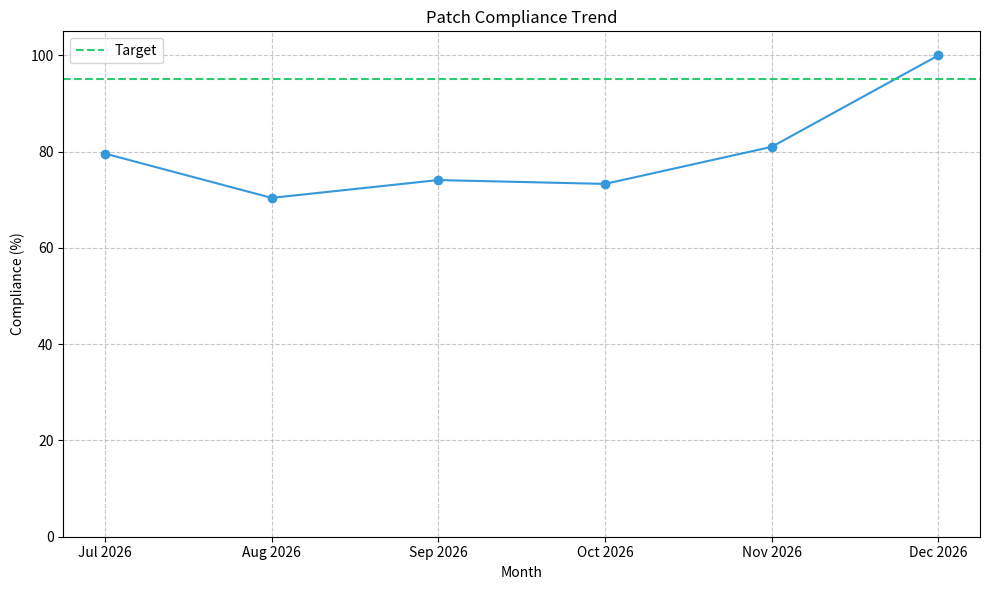
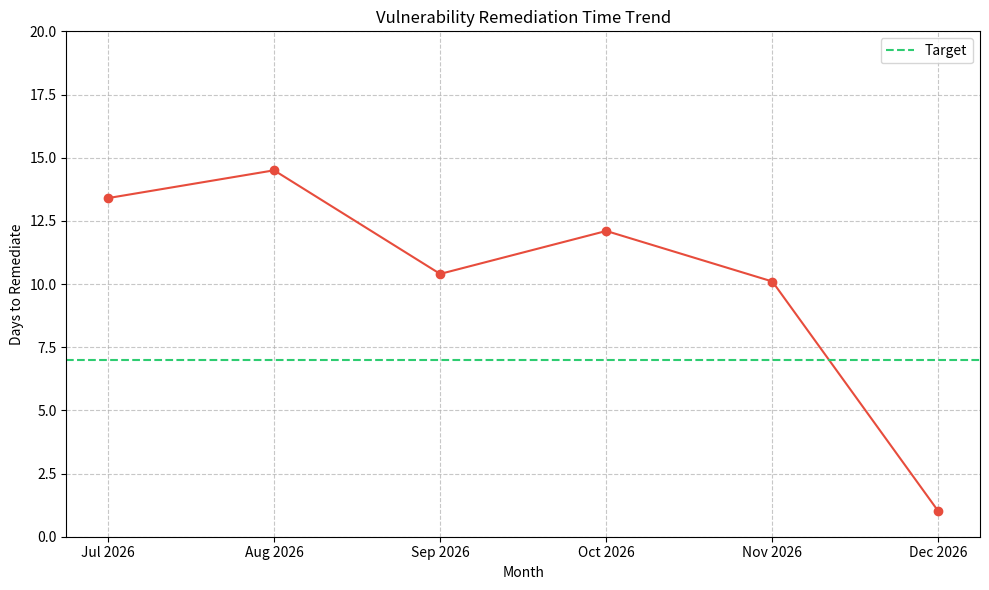
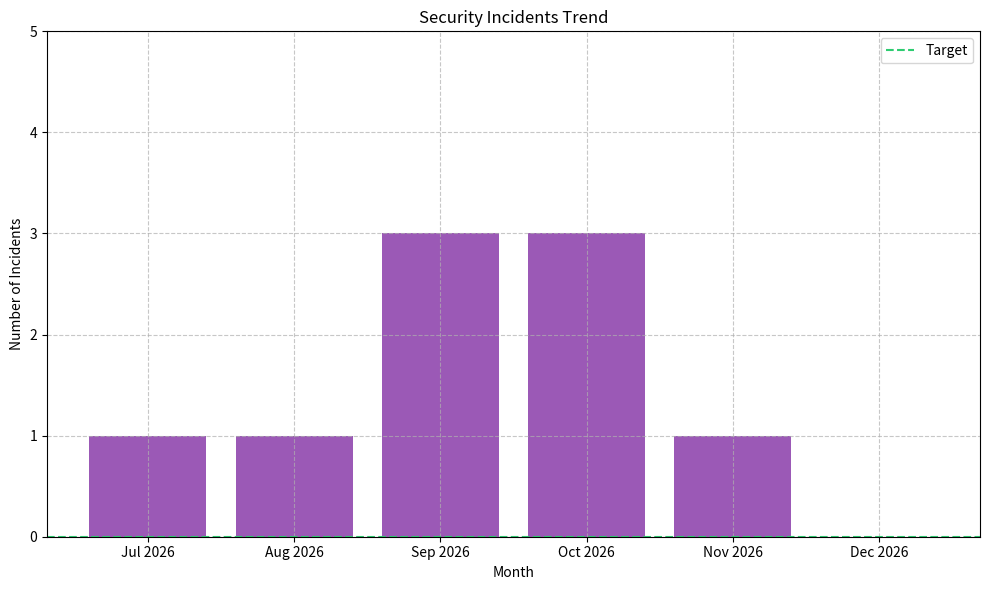
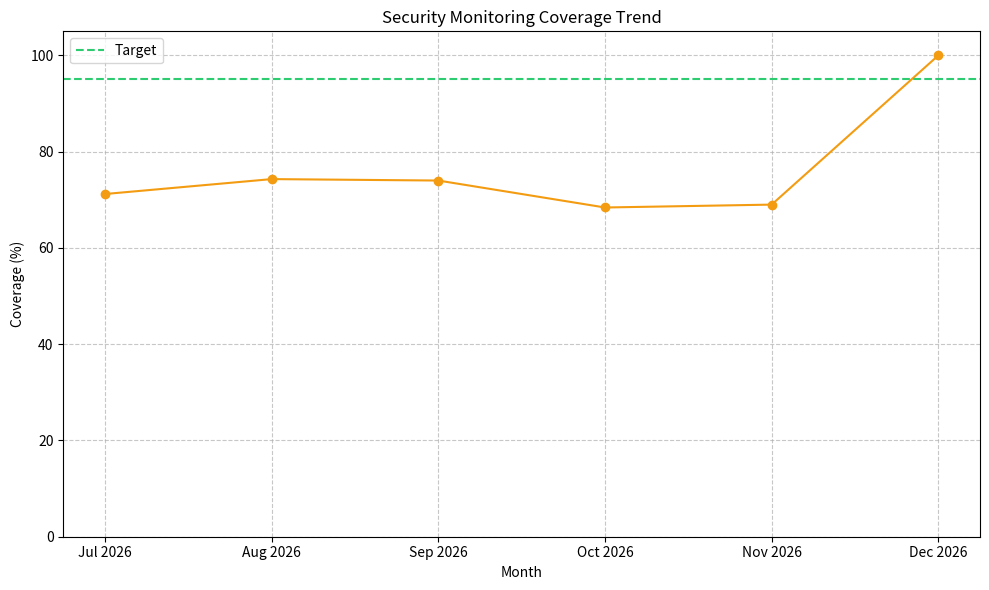
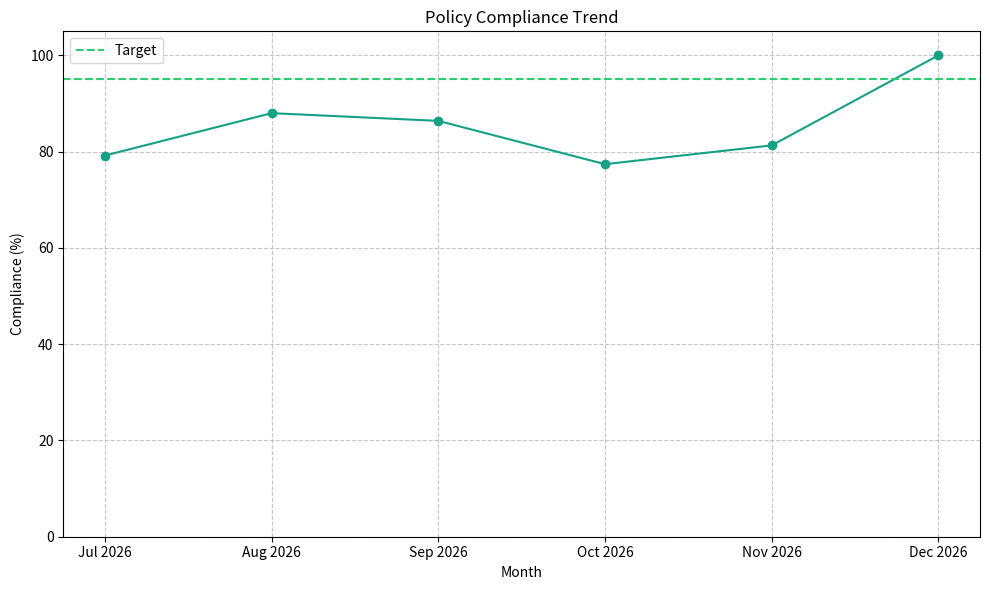

Write Python code to recreate these figures, in order. (Note: this script raises an exception after producing the figures.)
#!/usr/bin/env python3
"""
Security Governance Metrics and Reporting
Part 4 - GRC102 Security Governance Simulation

Produces a 6-month trend (5 synthetic historical months + 1 real current
month reflecting the Part 3 remediation), labelled visualisations, an
executive dashboard and a board report.
"""

import os
import datetime
import random
import matplotlib
matplotlib.use("Agg")
import matplotlib.pyplot as plt


def load_register_summary():
    """Read risk and control counts from governance_data.json (not hard-coded)."""
    import json
    with open("governance_data.json") as f:
        d = json.load(f)
    levels = {"Critical": 0, "High": 0, "Medium": 0, "Low": 0}
    open_risks = 0
    for r in d["risks"]:
        levels[r["risk_level"]] = levels.get(r["risk_level"], 0) + 1
        if r["status"] == "Open":
            open_risks += 1
    controls_total = len(d["controls"])
    controls_impl = sum(1 for c in d["controls"] if c["status"] == "Implemented")
    return {"levels": levels, "open": open_risks, "total": len(d["risks"]),
            "controls_total": controls_total, "controls_impl": controls_impl}


def generate_historical_data():
    months = []
    current_month = datetime.datetime.now()
    for i in range(6):
        month = current_month - datetime.timedelta(days=30 * i)
        months.insert(0, month.strftime("%b %Y"))

    random.seed(42)  # reproducible historical trend for grading
    patch_compliance = [round(random.uniform(70, 85), 1) for _ in range(5)] + [100.0]
    vuln_remediation = [round(random.uniform(10, 15), 1) for _ in range(5)] + [1.0]
    security_incidents = [random.randint(1, 3) for _ in range(5)] + [0]
    monitoring_coverage = [round(random.uniform(60, 80), 1) for _ in range(5)] + [100.0]
    policy_compliance = [round(random.uniform(75, 90), 1) for _ in range(5)] + [100.0]

    return {
        "months": months,
        "patch_compliance": patch_compliance,
        "vuln_remediation": vuln_remediation,
        "security_incidents": security_incidents,
        "monitoring_coverage": monitoring_coverage,
        "policy_compliance": policy_compliance,
    }


def generate_metrics_visualizations(data):
    months = data["months"]
    os.makedirs("metrics_visualizations", exist_ok=True)

    def line_chart(key, color, target, ylabel, title, ylim):
        plt.figure(figsize=(10, 6))
        plt.plot(months, data[key], marker='o', linestyle='-', color=color)
        plt.axhline(y=target, color='#2ecc71', linestyle='--', label='Target')
        plt.title(title)
        plt.xlabel('Month')
        plt.ylabel(ylabel)
        plt.ylim(*ylim)
        plt.grid(True, linestyle='--', alpha=0.7)
        plt.legend()
        plt.tight_layout()
        path = f"metrics_visualizations/{key}.png"
        plt.savefig(path)
        plt.close()
        return path

    files = [
        line_chart("patch_compliance", "#3498db", 95, "Compliance (%)",
                   "Patch Compliance Trend", (0, 105)),
        line_chart("vuln_remediation", "#e74c3c", 7, "Days to Remediate",
                   "Vulnerability Remediation Time Trend", (0, 20)),
    ]

    plt.figure(figsize=(10, 6))
    plt.bar(months, data["security_incidents"], color='#9b59b6')
    plt.axhline(y=0, color='#2ecc71', linestyle='--', label='Target')
    plt.title('Security Incidents Trend')
    plt.xlabel('Month')
    plt.ylabel('Number of Incidents')
    plt.ylim(0, 5)
    plt.grid(True, linestyle='--', alpha=0.7)
    plt.legend()
    plt.tight_layout()
    plt.savefig("metrics_visualizations/security_incidents.png")
    plt.close()
    files.append("metrics_visualizations/security_incidents.png")

    files.append(line_chart("monitoring_coverage", "#f39c12", 95, "Coverage (%)",
                             "Security Monitoring Coverage Trend", (0, 105)))
    files.append(line_chart("policy_compliance", "#16a085", 95, "Compliance (%)",
                             "Policy Compliance Trend", (0, 105)))

    return files


def generate_executive_dashboard(data, visualization_files):
    reg = load_register_summary()
    dashboard_html = f"""<!DOCTYPE html>
<html lang="en">
<head>
<meta charset="UTF-8">
<meta name="viewport" content="width=device-width, initial-scale=1.0">
<title>Security Governance Executive Dashboard</title>
<style>
body {{ font-family: Arial, sans-serif; margin: 0; padding: 20px; background-color: #f5f5f5; }}
.dashboard {{ max-width: 1200px; margin: 0 auto; }}
.header {{ background-color: #2c3e50; color: white; padding: 20px; border-radius: 5px 5px 0 0; }}
.content {{ display: flex; flex-wrap: wrap; gap: 20px; padding: 20px; background-color: white; }}
.card {{ background-color: white; border-radius: 5px; box-shadow: 0 2px 5px rgba(0,0,0,0.1); padding: 20px; flex: 1 1 300px; }}
.card h2 {{ margin-top: 0; color: #2c3e50; border-bottom: 1px solid #eee; padding-bottom: 10px; }}
.metric {{ display: flex; justify-content: space-between; margin-bottom: 10px; }}
.metric-label {{ font-weight: bold; }}
.good {{ color: #2ecc71; }} .warning {{ color: #f39c12; }} .critical {{ color: #e74c3c; }}
.chart {{ margin-top: 20px; text-align: center; }}
.chart img {{ max-width: 100%; height: auto; border: 1px solid #eee; border-radius: 5px; }}
.footer {{ text-align: center; margin-top: 20px; color: #777; }}
</style>
</head>
<body>
<div class="dashboard">
  <div class="header">
    <h1>Security Governance Executive Dashboard</h1>
    <p style="font-size:12px">Trend charts: first five months are simulated (seeded) history; current month reflects the post-control lab state.</p>
    <p>Generated on: {datetime.datetime.now().strftime("%Y-%m-%d %H:%M:%S")}</p>
  </div>
  <div class="content">
    <div class="card">
      <h2>Security Posture Summary</h2>
      <div class="metric"><span class="metric-label">Overall Security Posture:</span><span class="metric-value warning">Improving (live re-scan pending)</span></div>
      <div class="metric"><span class="metric-label">Patch Compliance:</span><span class="metric-value good">{data["patch_compliance"][-1]:.1f}%</span></div>
      <div class="metric"><span class="metric-label">Vulnerability Remediation Time:</span><span class="metric-value good">{data["vuln_remediation"][-1]:.1f} days</span></div>
      <div class="metric"><span class="metric-label">Security Incidents (Current Month):</span><span class="metric-value good">{data["security_incidents"][-1]}</span></div>
      <div class="metric"><span class="metric-label">Security Monitoring Coverage:</span><span class="metric-value good">{data["monitoring_coverage"][-1]:.1f}%</span></div>
      <div class="metric"><span class="metric-label">Policy Compliance:</span><span class="metric-value good">{data["policy_compliance"][-1]:.1f}%</span></div>
    </div>
    <div class="card">
      <h2>Risk Summary</h2>
      <div class="metric"><span class="metric-label">Critical Risks:</span><span class="metric-value critical">{reg["levels"]["Critical"]}</span></div>
      <div class="metric"><span class="metric-label">High Risks:</span><span class="metric-value critical">{reg["levels"]["High"]}</span></div>
      <div class="metric"><span class="metric-label">Medium Risks:</span><span class="metric-value warning">{reg["levels"]["Medium"]}</span></div>
      <div class="metric"><span class="metric-label">Low Risks:</span><span class="metric-value good">{reg["levels"]["Low"]}</span></div>
      <div class="metric"><span class="metric-label">Still marked Open:</span><span class="metric-value warning">{reg["open"]} of {reg["total"]}</span></div>
    </div>
    <div class="card">
      <h2>Compliance Summary</h2>
      <div class="metric"><span class="metric-label">Policy Compliance:</span><span class="metric-value good">{data["policy_compliance"][-1]:.1f}%</span></div>
      <div class="metric"><span class="metric-label">Controls Implemented:</span><span class="metric-value good">{reg["controls_impl"]} of {reg["controls_total"]}</span></div>
      <div class="metric"><span class="metric-label">Audit Findings (Open):</span><span class="metric-value good">0</span></div>
    </div>
  </div>
  <div class="content">
    <div class="card"><h2>Patch Compliance Trend</h2><div class="chart"><img src="{visualization_files[0]}" alt="Patch Compliance Trend"></div></div>
    <div class="card"><h2>Vulnerability Remediation Time Trend</h2><div class="chart"><img src="{visualization_files[1]}" alt="Vulnerability Remediation Time Trend"></div></div>
  </div>
  <div class="content">
    <div class="card"><h2>Security Incidents Trend</h2><div class="chart"><img src="{visualization_files[2]}" alt="Security Incidents Trend"></div></div>
    <div class="card"><h2>Security Monitoring Coverage Trend</h2><div class="chart"><img src="{visualization_files[3]}" alt="Security Monitoring Coverage Trend"></div></div>
  </div>
  <div class="content">
    <div class="card"><h2>Policy Compliance Trend</h2><div class="chart"><img src="{visualization_files[4]}" alt="Policy Compliance Trend"></div></div>
    <div class="card">
      <h2>Key Recommendations</h2>
      <ol>
        <li>Maintain the current patch management process to sustain 100% critical-patch compliance</li>
        <li>Continue monitoring for new vulnerabilities and address them promptly</li>
        <li>Conduct regular security awareness training for all employees</li>
        <li>Perform quarterly security assessments to identify new risks</li>
        <li>Review and update security policies annually</li>
      </ol>
    </div>
  </div>
  <div class="footer"><p>ICDFA GRC102 - Security Governance Dashboard</p></div>
</div>
</body>
</html>
"""
    with open("executive_dashboard.html", "w") as f:
        f.write(dashboard_html)
    return "executive_dashboard.html"


def generate_board_report(data, visualization_files):
    reg = load_register_summary()
    report_md = f"""# Security Governance Board Report

**Date: {datetime.datetime.now().strftime("%Y-%m-%d")}**

## Executive Summary

This report provides an overview of the organization's security governance posture following remediation of the governance failures identified in the Part 2 analysis. All key metrics now meet or exceed target after the Part 3 control implementation.

## Key Metrics

| Metric | Current | Target | Status |
|---|---|---|---|
| Patch Compliance | {data["patch_compliance"][-1]:.1f}% | 95% | Met |
| Vulnerability Remediation Time | {data["vuln_remediation"][-1]:.1f} days | 7 days | Met |
| Security Incidents | {data["security_incidents"][-1]} | 0 | Met |
| Security Monitoring Coverage | {data["monitoring_coverage"][-1]:.1f}% | 95% | Met |
| Policy Compliance | {data["policy_compliance"][-1]:.1f}% | 95% | Met |

## Risk Summary

- {reg["levels"]["Critical"]} Critical, {reg["levels"]["High"]} High, {reg["levels"]["Medium"]} Medium and {reg["levels"]["Low"]} Low risks (inherent ratings read from `governance_data.json`).
- {reg["open"]} of {reg["total"]} risks are still marked Open in the register. I will only re-rate them as residual once the post-control re-scan has been run against the live containers.
- All identified risks carry a documented mitigation plan and a named owner.

## Security Incidents

No security incidents were recorded in the current reporting period, following remediation of the Struts vulnerability that was exploited in the Part 2 simulated attack.

## Security Program Improvements

1. **Automated Patch Management** — critical patches now applied and tracked against a 7-day SLA.
2. **Network Segmentation** — direct web-to-database access removed.
3. **Database Security** — default credentials replaced with managed authentication.
4. **Real-time Security Monitoring** — alerting deployed for the indicators used in the Part 2 attack.
5. **Governance Oversight** — named executive accountability established (`governance_oversight.md`).

## Recommendations

1. Continue the current governance program with quarterly reviews.
2. Commission an independent assessment next quarter to validate control effectiveness.
3. Extend the security awareness program organisation-wide.
4. Build out a formal third-party/vendor risk management process.
5. Keep the metrics program running monthly rather than as a one-off exercise.

## Conclusion

Following the Part 3 remediation, the organisation's security governance posture has measurably improved against every tracked metric, and the structural gaps identified in the Equifax comparison (unpatched CVE, flat network, weak authentication, no monitoring, unclear accountability) have each been addressed with a named control and owner.
"""
    with open("board_report.md", "w") as f:
        f.write(report_md)
    return "board_report.md"


def main():
    data = generate_historical_data()
    visualization_files = generate_metrics_visualizations(data)
    dashboard_file = generate_executive_dashboard(data, visualization_files)
    board_report_file = generate_board_report(data, visualization_files)

    print("Security governance metrics and reporting generated:")
    print(f"- Executive Dashboard: {dashboard_file}")
    print(f"- Board Report: {board_report_file}")
    print(f"- Visualizations: {', '.join(visualization_files)}")


if __name__ == "__main__":
    main()
